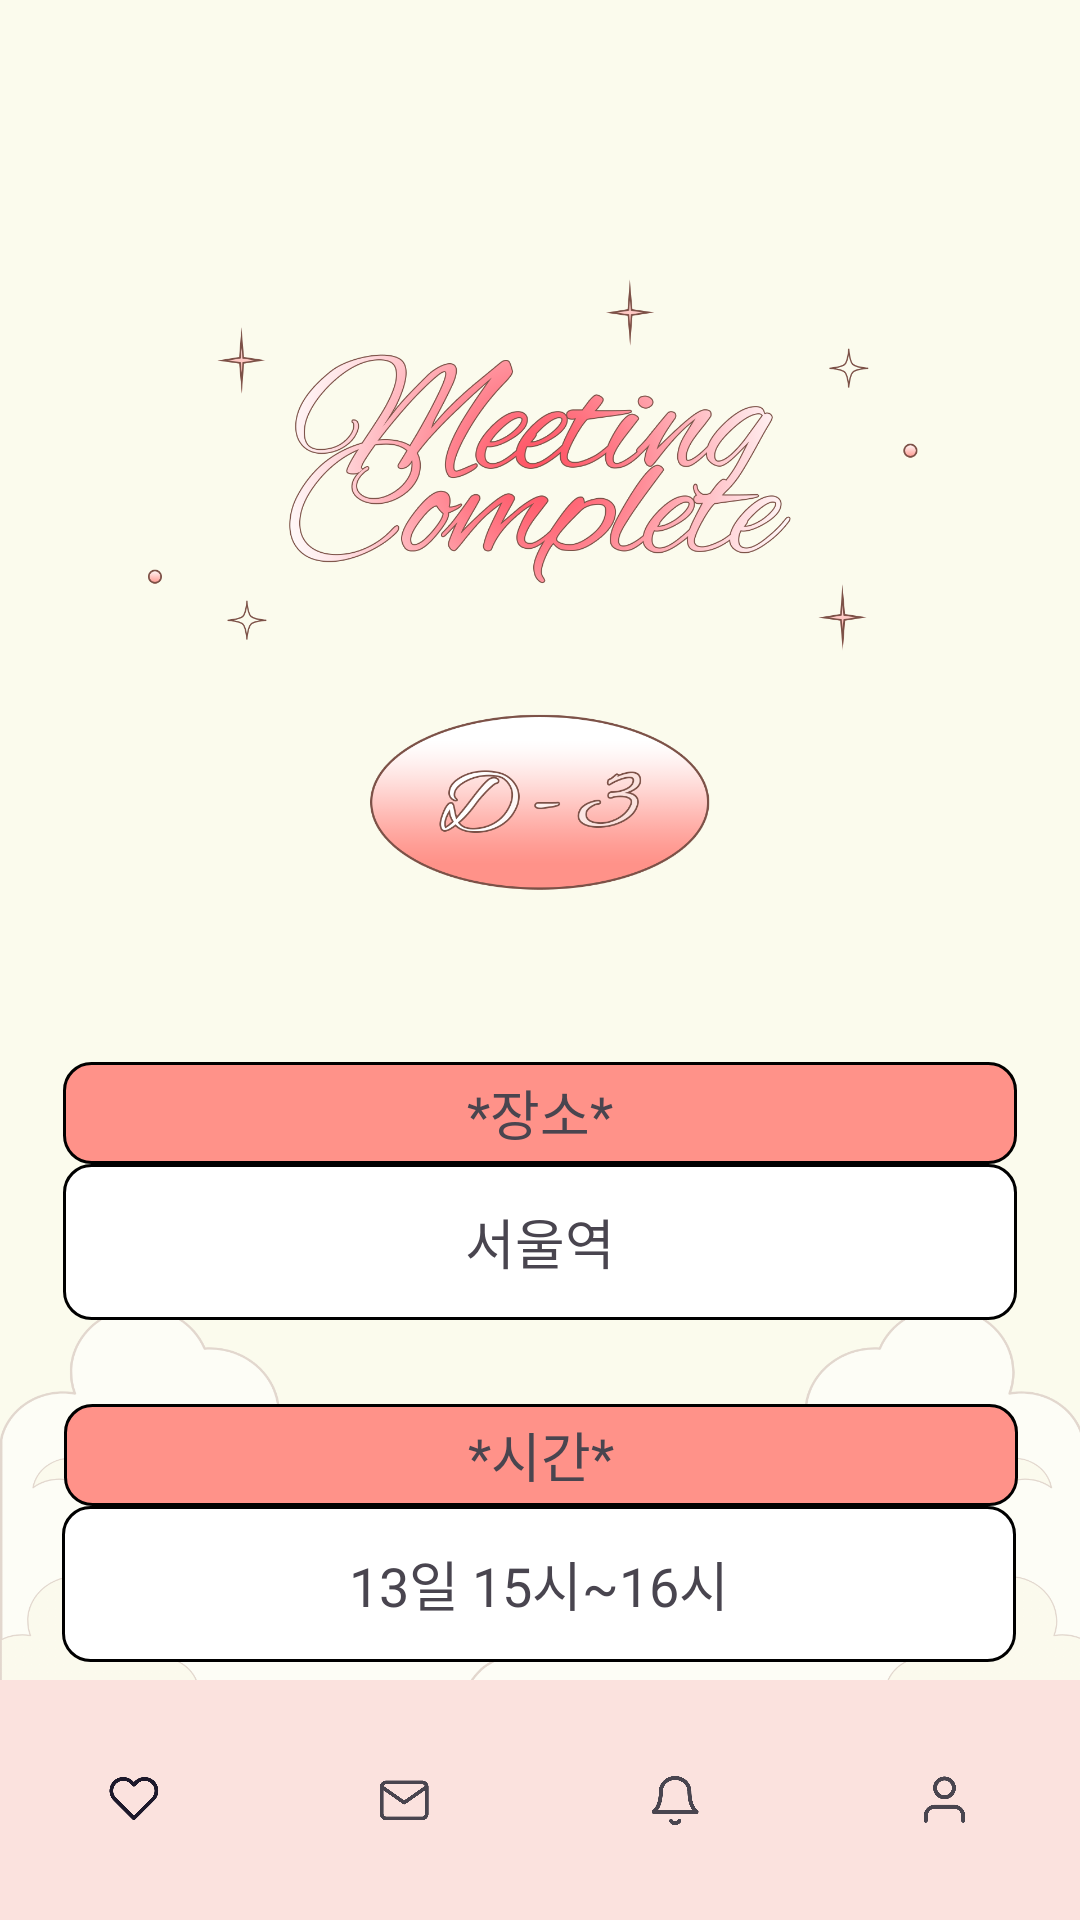

Reconstruct the res/layout file that produces this screen, plus the resources it refers to.
<!-- AndroidManifest.xml: application theme Theme.RomanceSample -->
<!-- res/layout/activity_wait_day3.xml -->
<?xml version="1.0" encoding="utf-8"?>
<androidx.constraintlayout.widget.ConstraintLayout xmlns:android="http://schemas.android.com/apk/res/android"
    xmlns:app="http://schemas.android.com/apk/res-auto"
    xmlns:tools="http://schemas.android.com/tools"
    android:id="@+id/main"
    android:layout_width="match_parent"
    android:layout_height="match_parent"
    android:background="#FBFBED"

    tools:context=".wait_day3">

    <ImageView
        android:id="@+id/imageView12"
        android:layout_width="wrap_content"
        android:layout_height="300dp"
        android:layout_marginTop="44dp"
        app:layout_constraintEnd_toEndOf="parent"
        app:layout_constraintHorizontal_bias="0.0"
        app:layout_constraintStart_toStartOf="parent"
        app:layout_constraintTop_toTopOf="parent"
        app:srcCompat="@drawable/matchcomplete" />

    <ImageView
        android:id="@+id/imageView13"
        android:layout_width="wrap_content"
        android:layout_height="300dp"
        android:layout_marginBottom="4dp"
        app:layout_constraintBottom_toBottomOf="parent"
        app:layout_constraintEnd_toEndOf="parent"
        app:layout_constraintHorizontal_bias="0.0"
        app:layout_constraintStart_toStartOf="parent"
        app:srcCompat="@drawable/both" />

    <TextView
        android:id="@+id/textView32"
        android:layout_width="318dp"
        android:layout_height="34dp"
        android:layout_marginTop="10dp"
        android:background="@drawable/box2"
        android:fontFamily="@font/scd5"
        android:gravity="center"
        android:text="*장소*"
        android:textAlignment="center"
        android:textSize="18dp"
        app:layout_constraintEnd_toEndOf="parent"
        app:layout_constraintStart_toStartOf="parent"
        app:layout_constraintTop_toBottomOf="@+id/imageView12" />

    <TextView
        android:id="@+id/textView36"
        android:layout_width="318dp"
        android:layout_height="34dp"
        android:layout_marginTop="28dp"
        android:background="@drawable/box2"
        android:fontFamily="@font/scd5"
        android:gravity="center"

        android:text="*시간*"
        android:textAlignment="center"
        android:textSize="18dp"
        app:layout_constraintEnd_toEndOf="parent"
        app:layout_constraintHorizontal_bias="0.505"
        app:layout_constraintStart_toStartOf="parent"
        app:layout_constraintTop_toBottomOf="@+id/update_place" />

    <TextView
        android:id="@+id/update_place"
        android:text="서울역"
        android:textAlignment="center"
        android:layout_width="318dp"
        android:layout_height="52dp"
        android:fontFamily="@font/scd5"
        android:textSize="18dp"
        android:gravity="center"

        android:background="@drawable/box1"
        app:layout_constraintEnd_toEndOf="parent"
        app:layout_constraintStart_toStartOf="parent"
        app:layout_constraintTop_toBottomOf="@+id/textView32" />

    <TextView
        android:id="@+id/update_time"
        android:layout_width="318dp"
        android:layout_height="52dp"
        android:background="@drawable/box1"
        android:fontFamily="@font/scd5"
        android:gravity="center"

        android:text="13일 15시~16시"
        android:textAlignment="center"
        android:textSize="18dp"
        app:layout_constraintEnd_toEndOf="parent"
        app:layout_constraintHorizontal_bias="0.494"
        app:layout_constraintStart_toStartOf="parent"
        app:layout_constraintTop_toBottomOf="@+id/textView36" />

    <com.google.android.material.bottomnavigation.BottomNavigationView
        android:id="@+id/bottom_navigation"
        android:layout_width="match_parent"
        android:layout_height="wrap_content"
        app:menu="@menu/second_nav_menu"
        app:backgroundTint="#FBE2DE"
        app:layout_constraintBottom_toBottomOf="parent"
        app:labelVisibilityMode="unlabeled"
        app:layout_constraintStart_toStartOf="parent"
        app:layout_constraintEnd_toEndOf="parent" />


</androidx.constraintlayout.widget.ConstraintLayout>
<!-- resources referenced by this layout -->
<resources>
  <!-- drawable both: png bitmap (drawable, 114576 bytes) -->
  <!-- drawable box1 (drawable) -->
  <?xml version="1.0" encoding="utf-8"?>
  <shape xmlns:android="http://schemas.android.com/apk/res/android">
      <gradient
          android:startColor="#Ffffff"
          android:endColor="#Ffffff"
          android:type="linear"
          android:angle="90"
          />
      <stroke
          android:color="#000000"
          android:width="1dp"/>
      <corners android:bottomLeftRadius="9dp"
          android:bottomRightRadius="9dp"
          android:topLeftRadius="9dp"
          android:topRightRadius="9dp"/>
      <padding android:left="0dip" android:top="0dip" android:right="0dip" android:bottom="0dip" />
  </shape>
  <!-- drawable box2 (drawable) -->
  <?xml version="1.0" encoding="utf-8"?>
  <shape xmlns:android="http://schemas.android.com/apk/res/android">
      <gradient
          android:startColor="#FF9289"
          android:endColor="#FF9289"
          android:type="linear"
          android:angle="90"
          />
      <stroke
          android:color="#000000"
          android:width="1dp"/>
      <corners android:bottomLeftRadius="9dp"
          android:bottomRightRadius="9dp"
          android:topLeftRadius="9dp"
          android:topRightRadius="9dp"/>
      <padding android:left="0dip" android:top="0dip" android:right="0dip" android:bottom="0dip" />
  </shape>
  <!-- drawable matchcomplete: png bitmap (drawable, 225154 bytes) -->
  <style name="Theme.RomanceSample" parent="Base.Theme.RomanceSample" />
  <style name="Base.Theme.RomanceSample" parent="Theme.Material3.DayNight.NoActionBar">
          
          
  
      </style>
</resources>
